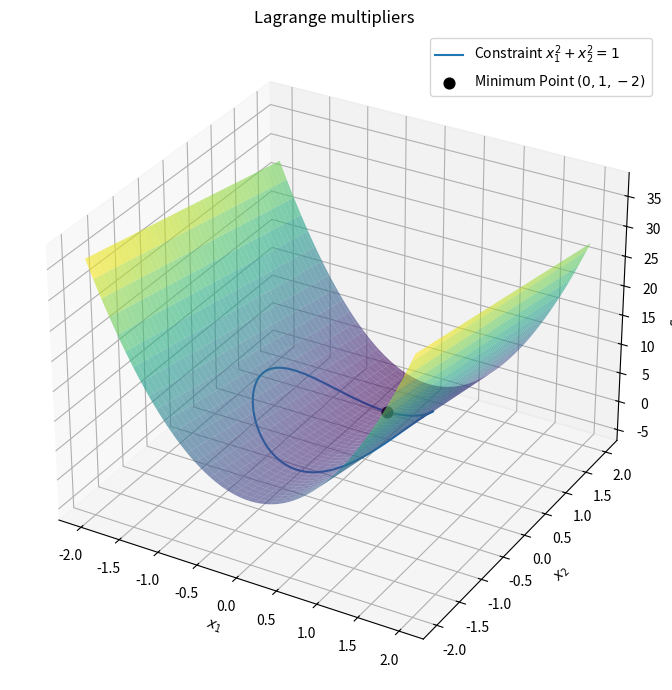

This chart was generated by the following Python code:
"""
This module plots the function

    f(x) = 8x_1^2 - 2x_2

where x = (x_1, x_2)^T; and find the minimal value of f(x) with the following
constraint:

    x_1^2 + x^2 = 1

The detailed process is in the document. The minimal point is f((0, 1)^T) = -2.
"""

import numpy as np
import matplotlib.pyplot as plt

# Create a canvass
fig = plt.figure(figsize=(10, 7))
ax = fig.add_subplot(111, projection="3d")

# Plot the surface of f(x) = 8x_1^2 - 2x_2
x1, x2 = np.meshgrid(np.linspace(-2, 2, 256), np.linspace(-2, 2, 256))
f = 8 * x1**2 - 2 * x2
ax.plot_surface(x1, x2, f, alpha=0.6, cmap="viridis", edgecolor="none")

# Plot the constraint circle in the plane
# The constraint is x_1^2 + x^2 = 1
theta = np.linspace(0, 2 * np.pi, 300)
cx = np.cos(theta)
cy = np.sin(theta)
cz = 8 * cx**2 - 2 * cy
ax.plot(cx, cy, cz, label="Constraint $x_1^2 + x_2^2 = 1$")

# Plot the minimum point (0, 1, -2)
ax.scatter(0, 1, -2, color="black", s=60, label="Minimum Point $(0, 1, -2)$")

ax.set_xlabel("$x_1$")
ax.set_ylabel("$x_2$")
ax.set_zlabel("$f(x_1, x_2)$")
ax.set_title("Lagrange multipliers")
ax.legend()

plt.tight_layout()
plt.show()
